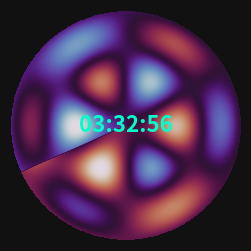

Source code (Python):
# Slopathon Karlsruhe 2026.07.23
# Contibution from Elias
# Membrane Eigenmode Clock for Minutes and Seconds
# Code from the Google AI mode copy pasted together

from datetime import datetime
import numpy as np
import matplotlib.pyplot as plt
import matplotlib.animation as animation
import scipy.special as test_bessel

# 1. Setup the figure window and text object container
fig, ax = plt.subplots(figsize=(6, 3), facecolor='#111111')
ax.axis('off')  # Hide axis borders, ticks, and labels

def rad2min(rad):
    deg = np.rad2deg(rad)
    minute = int((deg/360)*10)
    return minute

def generate_circular_chladni(n_diameters, m_rings, angle, resolution=500):
    # 1. Create a Cartesian grid
    x = np.linspace(-1, 1, resolution)
    y = np.linspace(-1, 1, resolution)
    X, Y = np.meshgrid(x, y)
    
    # 2. Convert Cartesian grid coordinates to Polar coordinates
    R = np.sqrt(X**2 + Y**2)
    Theta = np.arctan2(Y, X)
    
    # 3. Find the m-th root of the n-th Bessel function of the first kind
    # This ensures that the outer edge of the drum (R=1) acts as a fixed boundary node
    bessel_roots = test_bessel.jn_zeros(n_diameters, m_rings)
    k = bessel_roots[m_rings - 1] # Select the specific root for our ring mode
    
    # 4. Compute the standing wave displacement
    Z = test_bessel.jn(n_diameters, k * R) * np.cos(n_diameters * Theta)
    
    # Mask out coordinates outside the boundary radius of the circular drum (R > 1)
    Z[R > 1] = np.nan
    #Z[Z<0] = 0

    
    # Take the absolute value; values close to 0 represent nodal lines where sand settles
    #return ellipsoid_value*0.3+Z#np.abs(Z)
    # Rotation angle in radians (e.g., 45 degrees counter-clockwise)
    phi = angle
    
    # Rotate the theta grid field
    Angle = (Theta - phi + np.pi) % (2 * np.pi) - np.pi
    return  Angle*0.05+Z

# Generate pattern matrix data
pattern = generate_circular_chladni(1, 2, 3)

# Display matrix with inverted grayscale (dark background, white lines)
watchface = ax.imshow(pattern, cmap='twilight', extent=[-1, 1, -1, 1])

# Place a placeholder text element in the center of the blank canvas
time_text = ax.text(0.5, 0.5, '', 
                    horizontalalignment='center', 
                    verticalalignment='center', 
                    fontsize=16, 
                    fontweight='bold', 
                    color='#00FFCC', 
                    transform=ax.transAxes)

# 2. Define the frame update function called by the animation loop
def update_time(frame):
    # Fetch current system time and format it
    current_time = datetime.now()#.strftime("%H:%M:%S")
    
    # --- Configuration ---
    # n = number of nodal diameters (radial lines intersecting the center)
    # m = number of nodal rings (concentric circles, including the outer boundary)

    uhrzeit = [current_time.hour%12,current_time.minute]
    stunden = uhrzeit[0]
    minuten = uhrzeit[1]
    if minuten < 10:
        min10 = 0
        min1 = minuten[0]
    else:
        min10,min1 = divmod(minuten, 10)
        
    nodal_diameters = min10
    nodal_rings = min1
    angle = np.deg2rad(current_time.second*(360/60))

    # Generate pattern matrix data
    pattern = generate_circular_chladni(nodal_diameters, nodal_rings, angle)

    # Display matrix with inverted grayscale (dark background, white lines)
    watchface = ax.imshow(pattern, cmap='twilight', extent=[-1, 1, -1, 1])
    
    current_time = datetime.now().strftime("%H:%M:%S")
    time_text.set_text(current_time)
    
    return watchface,

# 3. Construct the persistent animation pipeline engine
# interval=1000 means it calls update_time every 1000ms (1 second)
# blit=True optimizes rendering by only updating parts of the frame that change
ani = animation.FuncAnimation(fig, update_time, interval=1000, blit=True)

# UI Cleanup
# --- Plotting Engine ---
plt.figure(figsize=(6, 6), facecolor='black')
ax = plt.subplot(111)
# UI Cleanup
ax.axis('off')
#plt.title(f"Uhrzeit ({nodal_diameters}:{nodal_rings}{rad2min(angle)})", color='white', fontsize=14)
plt.tight_layout()

# Display the final rendered visual
plt.show()
